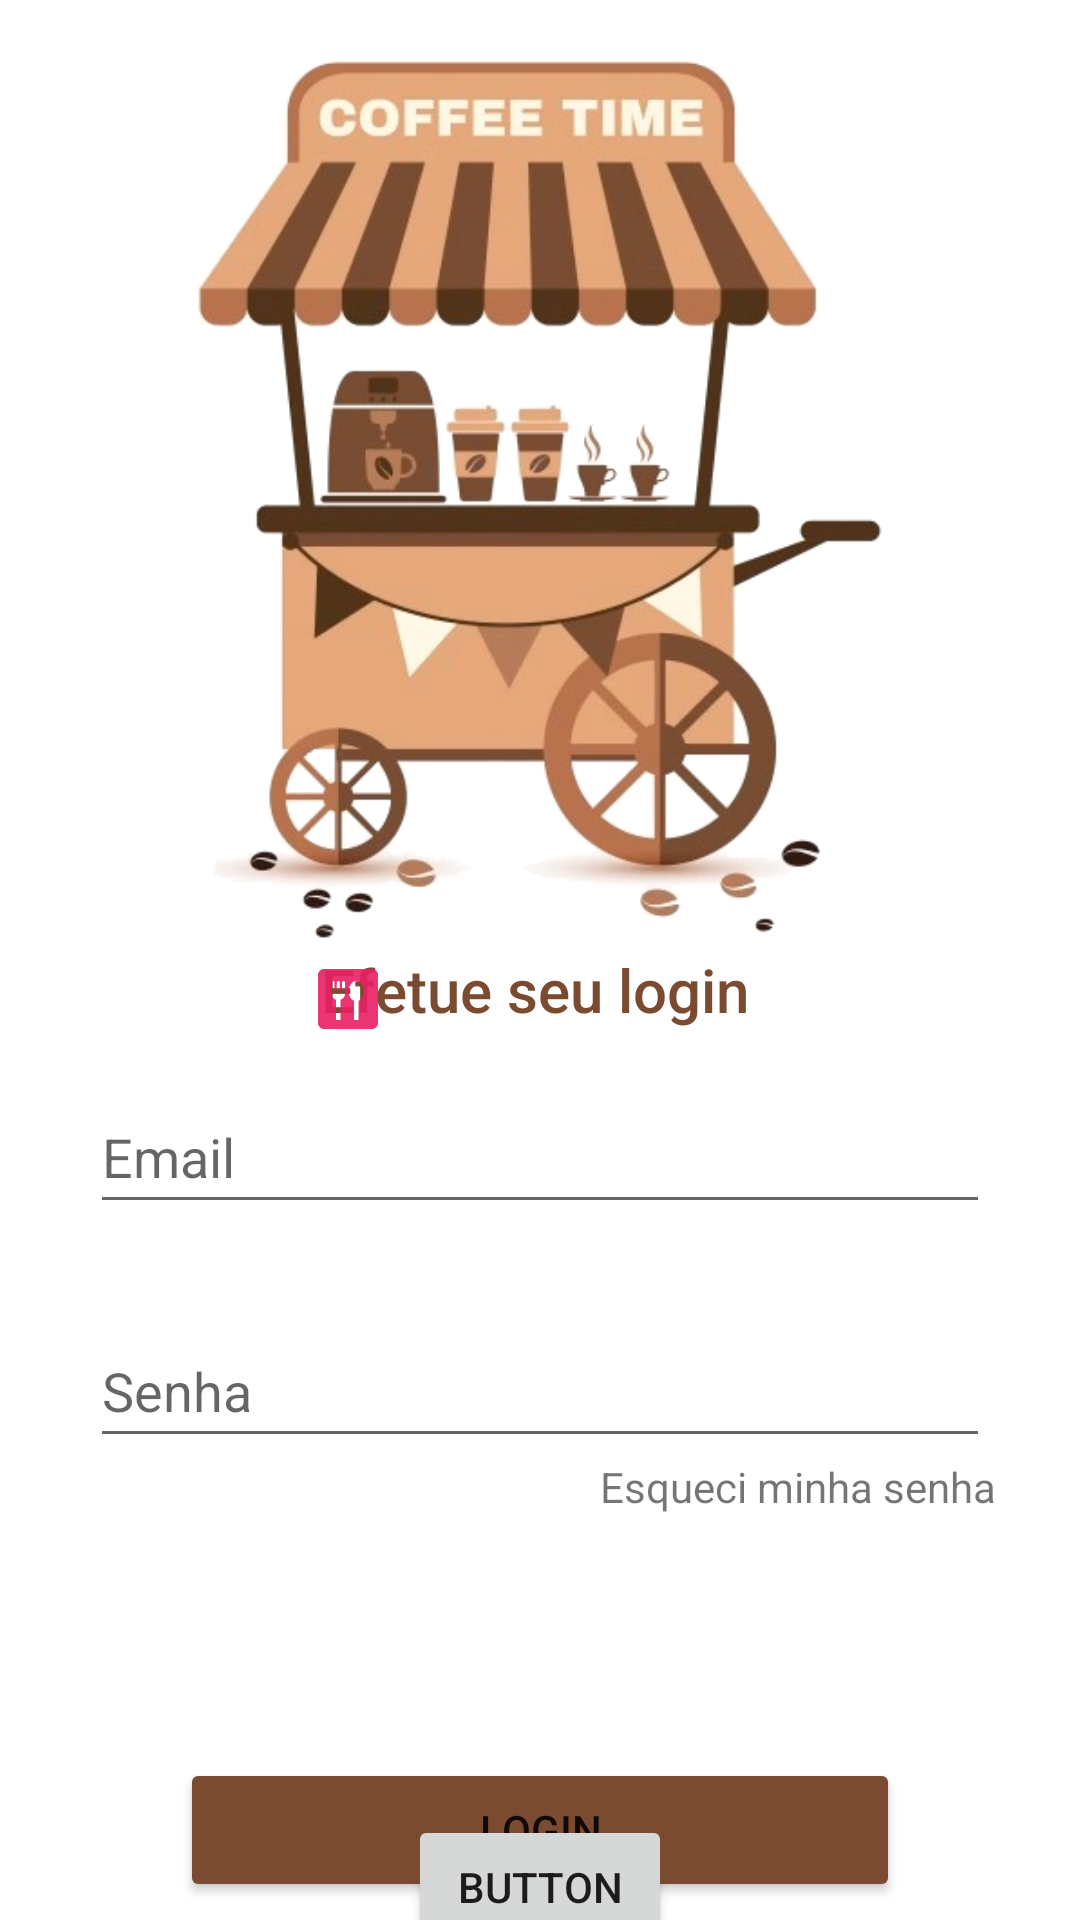

This screen was rendered from an Android layout file. Write that file and the resources it references.
<!-- AndroidManifest.xml: application theme Theme.MeuCafe -->
<!-- res/layout/activity_login.xml -->
<?xml version="1.0" encoding="utf-8"?>
<androidx.constraintlayout.widget.ConstraintLayout xmlns:android="http://schemas.android.com/apk/res/android"
    xmlns:app="http://schemas.android.com/apk/res-auto"
    xmlns:tools="http://schemas.android.com/tools"
    android:layout_width="match_parent"
    android:layout_height="match_parent"
    tools:context=".Activity.LoginActivity">

    <ImageView
        android:id="@+id/imageView"
        android:layout_width="wrap_content"
        android:layout_height="293dp"
        android:layout_marginTop="20dp"
        android:clickable="false"
        android:contentDescription="@string/logo"
        app:layout_constraintBottom_toTopOf="@+id/lbmensagem"
        app:layout_constraintEnd_toEndOf="parent"
        app:layout_constraintStart_toStartOf="parent"
        app:layout_constraintTop_toTopOf="parent"
        app:srcCompat="@drawable/tela_inicial" />

    <TextView
        android:id="@+id/lbmensagem"
        android:layout_width="285dp"
        android:layout_height="47dp"
        android:elegantTextHeight="true"
        android:fontFamily="sans-serif-medium"
        android:text="@string/efetue_seu_login"
        android:textAlignment="center"
        android:textColor="@color/marron_botao"
        android:textSize="20sp"
        app:layout_constraintBottom_toTopOf="@+id/edEmailLogin"
        app:layout_constraintEnd_toEndOf="parent"
        app:layout_constraintHorizontal_bias="0.476"
        app:layout_constraintStart_toStartOf="parent"
        app:layout_constraintTop_toBottomOf="@+id/imageView"
        tools:ignore="TextContrastCheck" />

    <EditText
        android:id="@+id/edEmailLogin"
        android:layout_width="0dp"
        android:layout_height="48dp"
        android:layout_marginStart="30dp"
        android:layout_marginEnd="30dp"
        android:drawableLeft="@drawable/ic_baseline_email_24"
        android:drawablePadding="@dimen/icon_distance"
        android:ems="10"
        android:hint="@string/email"
        android:importantForAutofill="no"
        android:inputType="textEmailAddress"
        app:layout_constraintBottom_toTopOf="@+id/EdSenha2"
        app:layout_constraintEnd_toEndOf="parent"
        app:layout_constraintStart_toStartOf="parent"
        app:layout_constraintTop_toBottomOf="@+id/lbmensagem" />

    <EditText
        android:id="@+id/EdSenha2"
        android:layout_width="0dp"
        android:layout_height="48dp"
        android:layout_marginStart="30dp"
        android:layout_marginTop="30dp"
        android:layout_marginEnd="30dp"
        android:drawableLeft="@drawable/ic_baseline_lock_24"
        android:drawablePadding="@dimen/icon_distance"
        android:ems="10"
        android:hint="@string/senha"
        android:importantForAutofill="no"
        android:inputType="textPassword"
        app:layout_constraintBottom_toTopOf="@+id/btValidaLogin"
        app:layout_constraintEnd_toEndOf="parent"
        app:layout_constraintStart_toStartOf="parent"
        app:layout_constraintTop_toBottomOf="@+id/edEmailLogin" />


    <Button
        android:id="@+id/btValidaLogin"
        android:layout_width="0dp"
        android:layout_height="48dp"
        android:layout_marginStart="60dp"
        android:layout_marginTop="100dp"
        android:layout_marginEnd="60dp"
        android:backgroundTint="@color/marron_botao"
        android:onClick="ValidarLogin"
        android:text="@string/login"
        app:cornerRadius="25dp"

        app:layout_constraintBottom_toTopOf="@+id/btEntrarDireto"
        app:layout_constraintEnd_toEndOf="parent"
        app:layout_constraintHorizontal_bias="0.0"
        app:layout_constraintStart_toStartOf="parent"
        app:layout_constraintTop_toBottomOf="@+id/EdSenha2"
        tools:ignore="UnknownId" />

    <ProgressBar
        android:id="@+id/barraLogin"
        style="?android:attr/progressBarStyle"
        android:layout_width="181dp"
        android:layout_height="175dp"
        android:indeterminateTint="@color/marron_botao"
        android:visibility="gone"
        app:layout_constraintBottom_toBottomOf="parent"
        app:layout_constraintEnd_toEndOf="parent"
        app:layout_constraintStart_toStartOf="parent"
        app:layout_constraintTop_toTopOf="parent" />

    <TextView
        android:id="@+id/edrecuperar"
        android:layout_width="wrap_content"
        android:layout_height="wrap_content"
        android:layout_marginEnd="28dp"
        android:clickable="true"
        android:linksClickable="true"
        android:onClick="onEsqueciMinhaSenha"
        android:text="Esqueci minha senha"
        app:layout_constraintEnd_toEndOf="parent"
        app:layout_constraintTop_toBottomOf="@+id/EdSenha2" />

    <ImageView
        android:id="@+id/imageView2"
        android:layout_width="wrap_content"
        android:layout_height="wrap_content"
        android:layout_marginStart="104dp"
        android:tint="#E91E63"
        app:layout_constraintBottom_toBottomOf="@+id/lbmensagem"
        app:layout_constraintStart_toStartOf="parent"
        app:layout_constraintTop_toTopOf="@+id/lbmensagem"
        app:layout_constraintVertical_bias="0.347"
        app:srcCompat="@drawable/ic_garfo" />

    <Button
        android:id="@+id/idtest"
        android:layout_width="wrap_content"
        android:layout_height="wrap_content"
        android:layout_marginBottom="16dp"
        android:onClick="onTest"
        android:text="Button"
        app:layout_constraintBottom_toBottomOf="parent"
        app:layout_constraintEnd_toEndOf="parent"
        app:layout_constraintStart_toStartOf="parent"
        app:layout_constraintTop_toBottomOf="@+id/btValidaLogin" />


</androidx.constraintlayout.widget.ConstraintLayout>
<!-- resources referenced by this layout -->
<resources>
  <color name="marron_botao">#7A4B31</color>
  <dimen name="icon_distance">4dp</dimen>
  <!-- drawable ic_garfo (drawable) -->
  <vector android:alpha="0.9" android:height="24dp" android:tint="#F6F6F6"
      android:viewportHeight="24" android:viewportWidth="24"
      android:width="24dp" xmlns:android="http://schemas.android.com/apk/res/android">
      <path android:fillColor="@android:color/white" android:pathData="M20,2H4C2.9,2 2,2.9 2,4v16c0,1.1 0.9,2 2,2h16c1.1,0 2,-0.9 2,-2V4C22,2.9 21.1,2 20,2zM11,10.3c0,0.93 -0.64,1.71 -1.5,1.93V19H8v-6.77c-0.86,-0.22 -1.5,-1 -1.5,-1.93V6.5C6.5,6.22 6.72,6 7,6s0.5,0.22 0.5,0.5V9h0.75V6.5c0,-0.28 0.22,-0.5 0.5,-0.5s0.5,0.22 0.5,0.5V9H10V6.5C10,6.22 10.23,6 10.5,6C10.78,6 11,6.22 11,6.5V10.3zM15.58,12.59l-0.08,0.03V19H14v-6.38l-0.08,-0.04c-0.97,-0.47 -1.67,-1.7 -1.67,-3.18c0,-1.88 1.13,-3.4 2.5,-3.4c1.38,0 2.5,1.53 2.5,3.41C17.25,10.89 16.55,12.12 15.58,12.59z"/>
  </vector>
  <!-- drawable tela_inicial: png bitmap (drawable-v24, 145669 bytes) -->
  <string name="efetue_seu_login">Efetue seu login</string>
  <string name="email">Email</string>
  <string name="login">Login</string>
  <string name="logo">Logo</string>
  <string name="senha">Senha</string>
  <style name="Theme.MeuCafe" parent="Theme.MaterialComponents.DayNight.DarkActionBar">
          
          <item name="colorPrimary">@color/marron_botao</item>
          <item name="colorPrimaryVariant">@color/marron_on</item>
          <item name="colorOnPrimary">@color/white</item>
          
          <item name="colorSecondary">@color/marron_on</item>
          <item name="colorSecondaryVariant">@color/teal_700</item>
          <item name="colorOnSecondary">@color/black</item>
          
  
          
      </style>
  <color name="marron_on">#F2F8B4AF</color>
  <color name="white">#FFFFFFFF</color>
  <color name="teal_700">#FF018786</color>
  <color name="black">#FF000000</color>
</resources>
